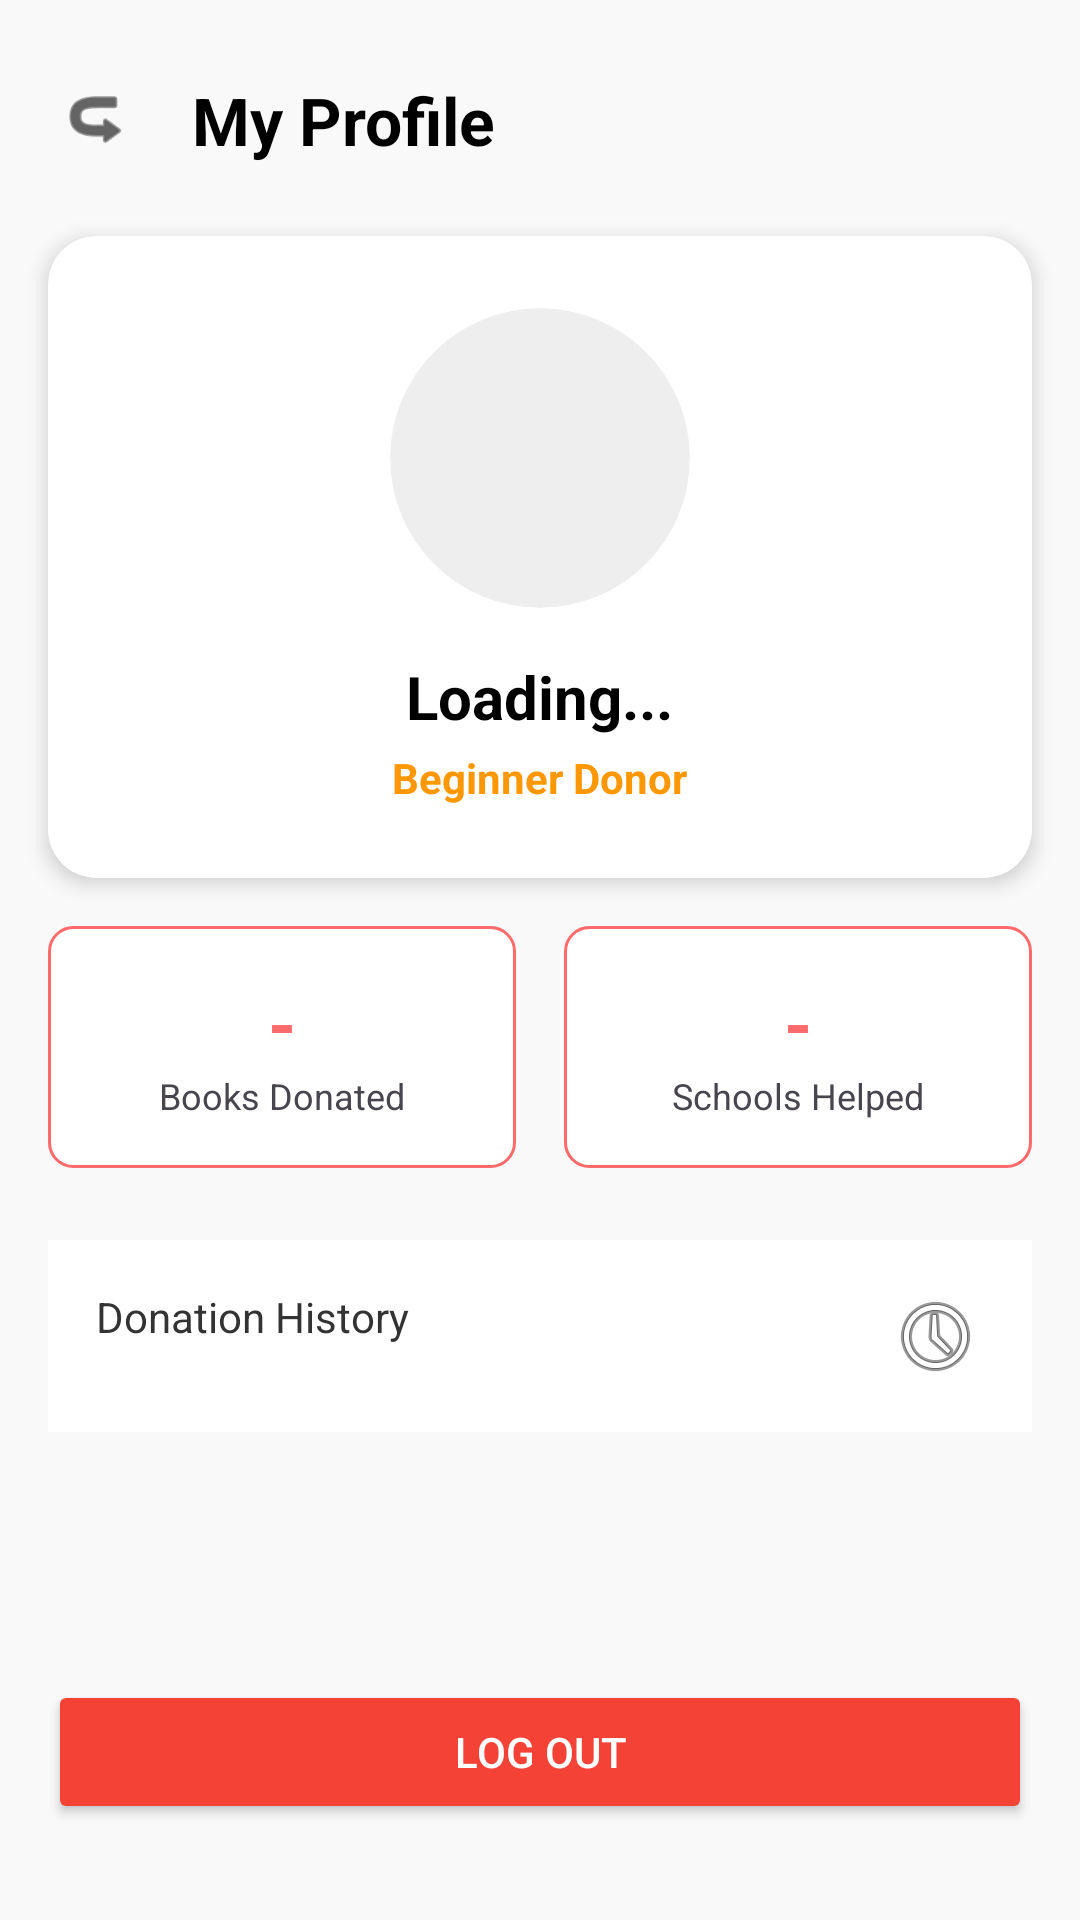

Layout XML and referenced resources for this Android screen:
<!-- AndroidManifest.xml: application theme Theme.ReadShare -->
<!-- res/layout/activity_donor_profile.xml -->
<?xml version="1.0" encoding="utf-8"?>
<androidx.constraintlayout.widget.ConstraintLayout
    xmlns:android="http://schemas.android.com/apk/res/android"
    xmlns:app="http://schemas.android.com/apk/res-auto"
    xmlns:tools="http://schemas.android.com/tools"
    android:layout_width="match_parent"
    android:layout_height="match_parent"
    android:background="#F9F9F9"
    tools:context=".DonorProfileActivity">

    <ImageView
        android:id="@+id/btnBack"
        android:layout_width="48dp"
        android:layout_height="48dp"
        android:layout_marginStart="8dp"
        android:layout_marginTop="16dp"
        android:background="?attr/selectableItemBackgroundBorderless"
        android:clickable="true"
        android:focusable="true"
        android:padding="12dp"
        android:rotation="180"
        android:src="@android:drawable/ic_menu_revert"
        android:elevation="10dp"
        app:layout_constraintStart_toStartOf="parent"
        app:layout_constraintTop_toTopOf="parent"
        app:tint="#000000" />

    <TextView
        android:id="@+id/tvTitle"
        android:layout_width="wrap_content"
        android:layout_height="wrap_content"
        android:text="My Profile"
        android:textSize="22sp"
        android:textStyle="bold"
        android:textColor="#000000"
        app:layout_constraintStart_toEndOf="@id/btnBack"
        app:layout_constraintTop_toTopOf="@id/btnBack"
        app:layout_constraintBottom_toBottomOf="@id/btnBack"
        android:layout_marginStart="8dp"/>

    <androidx.cardview.widget.CardView
        android:id="@+id/cardProfileInfo"
        android:layout_width="match_parent"
        android:layout_height="wrap_content"
        android:layout_marginHorizontal="16dp"
        android:layout_marginTop="24dp"
        app:cardCornerRadius="16dp"
        app:cardElevation="4dp"
        app:cardBackgroundColor="#FFFFFF"
        app:layout_constraintTop_toBottomOf="@id/tvTitle">

        <LinearLayout
            android:layout_width="match_parent"
            android:layout_height="wrap_content"
            android:orientation="vertical"
            android:gravity="center"
            android:padding="24dp">

            <androidx.cardview.widget.CardView
                android:layout_width="100dp"
                android:layout_height="100dp"
                app:cardCornerRadius="50dp"
                app:cardBackgroundColor="#EEEEEE"
                app:cardElevation="0dp">
                <ImageView
                    android:layout_width="match_parent"
                    android:layout_height="match_parent"
                    android:src="@android:drawable/sym_def_app_icon"
                    android:scaleType="centerCrop"/>
            </androidx.cardview.widget.CardView>

            <TextView
                android:id="@+id/tvDonorName"
                android:layout_width="wrap_content"
                android:layout_height="wrap_content"
                android:text="Loading..."
                android:textSize="20sp"
                android:textStyle="bold"
                android:textColor="#000000"
                android:layout_marginTop="16dp"/>

            <TextView
                android:id="@+id/tvDonorLevel"
                android:layout_width="wrap_content"
                android:layout_height="wrap_content"
                android:text="Beginner Donor"
                android:textColor="#FF9800"
                android:textStyle="bold"
                android:layout_marginTop="4dp"/>
        </LinearLayout>
    </androidx.cardview.widget.CardView>

    <LinearLayout
        android:id="@+id/layoutStats"
        android:layout_width="match_parent"
        android:layout_height="wrap_content"
        android:orientation="horizontal"
        android:layout_marginHorizontal="16dp"
        android:layout_marginTop="16dp"
        app:layout_constraintTop_toBottomOf="@id/cardProfileInfo">

        <LinearLayout
            android:layout_width="0dp"
            android:layout_height="wrap_content"
            android:layout_weight="1"
            android:orientation="vertical"
            android:background="@drawable/input_border_red"
            android:padding="16dp"
            android:gravity="center"
            android:layout_marginEnd="8dp">

            <TextView
                android:id="@+id/tvDonationCount"
                android:layout_width="wrap_content"
                android:layout_height="wrap_content"
                android:text="-"
                android:textSize="24sp"
                android:textStyle="bold"
                android:textColor="#FF6B6B"/>
            <TextView
                android:layout_width="wrap_content"
                android:layout_height="wrap_content"
                android:text="Books Donated"
                android:textSize="12sp"/>
        </LinearLayout>

        <LinearLayout
            android:layout_width="0dp"
            android:layout_height="wrap_content"
            android:layout_weight="1"
            android:orientation="vertical"
            android:background="@drawable/input_border_red"
            android:padding="16dp"
            android:gravity="center"
            android:layout_marginStart="8dp">

            <TextView
                android:id="@+id/tvSchoolCount"
                android:layout_width="wrap_content"
                android:layout_height="wrap_content"
                android:text="-"
                android:textSize="24sp"
                android:textStyle="bold"
                android:textColor="#FF6B6B"/>
            <TextView
                android:layout_width="wrap_content"
                android:layout_height="wrap_content"
                android:text="Schools Helped"
                android:textSize="12sp"/>
        </LinearLayout>
    </LinearLayout>

    <LinearLayout
        android:layout_width="match_parent"
        android:layout_height="wrap_content"
        android:orientation="vertical"
        android:layout_marginHorizontal="16dp"
        android:layout_marginTop="24dp"
        app:layout_constraintTop_toBottomOf="@id/layoutStats">

        <TextView
            android:id="@+id/btnHistory"
            android:layout_width="match_parent"
            android:layout_height="wrap_content"
            android:text="Donation History"
            android:padding="16dp"
            android:background="#FFFFFF"
            android:drawableEnd="@android:drawable/ic_menu_recent_history"
            android:textColor="#333333"
            android:layout_marginBottom="2dp"
            android:clickable="true"
            android:focusable="true"
            android:foreground="?attr/selectableItemBackground"/>

    </LinearLayout>

    <Button
        android:id="@+id/btnLogout"
        android:layout_width="match_parent"
        android:layout_height="wrap_content"
        android:text="Log Out"
        android:backgroundTint="#F44336"
        android:textColor="#FFFFFF"
        android:layout_marginHorizontal="16dp"
        android:layout_marginBottom="32dp"
        app:layout_constraintBottom_toBottomOf="parent"/>

</androidx.constraintlayout.widget.ConstraintLayout>
<!-- resources referenced by this layout -->
<resources>
  <!-- drawable input_border_red (drawable) -->
  <?xml version="1.0" encoding="utf-8"?>
  <shape xmlns:android="http://schemas.android.com/apk/res/android">
      <solid android:color="#FFFFFF" /> <corners android:radius="8dp" /> <stroke android:width="1dp" android:color="#FF6B6B"/> </shape>
  <style name="Theme.ReadShare" parent="Base.Theme.ReadShare" />
  <style name="Base.Theme.ReadShare" parent="Theme.Material3.DayNight.NoActionBar">
          
          
      </style>
</resources>
